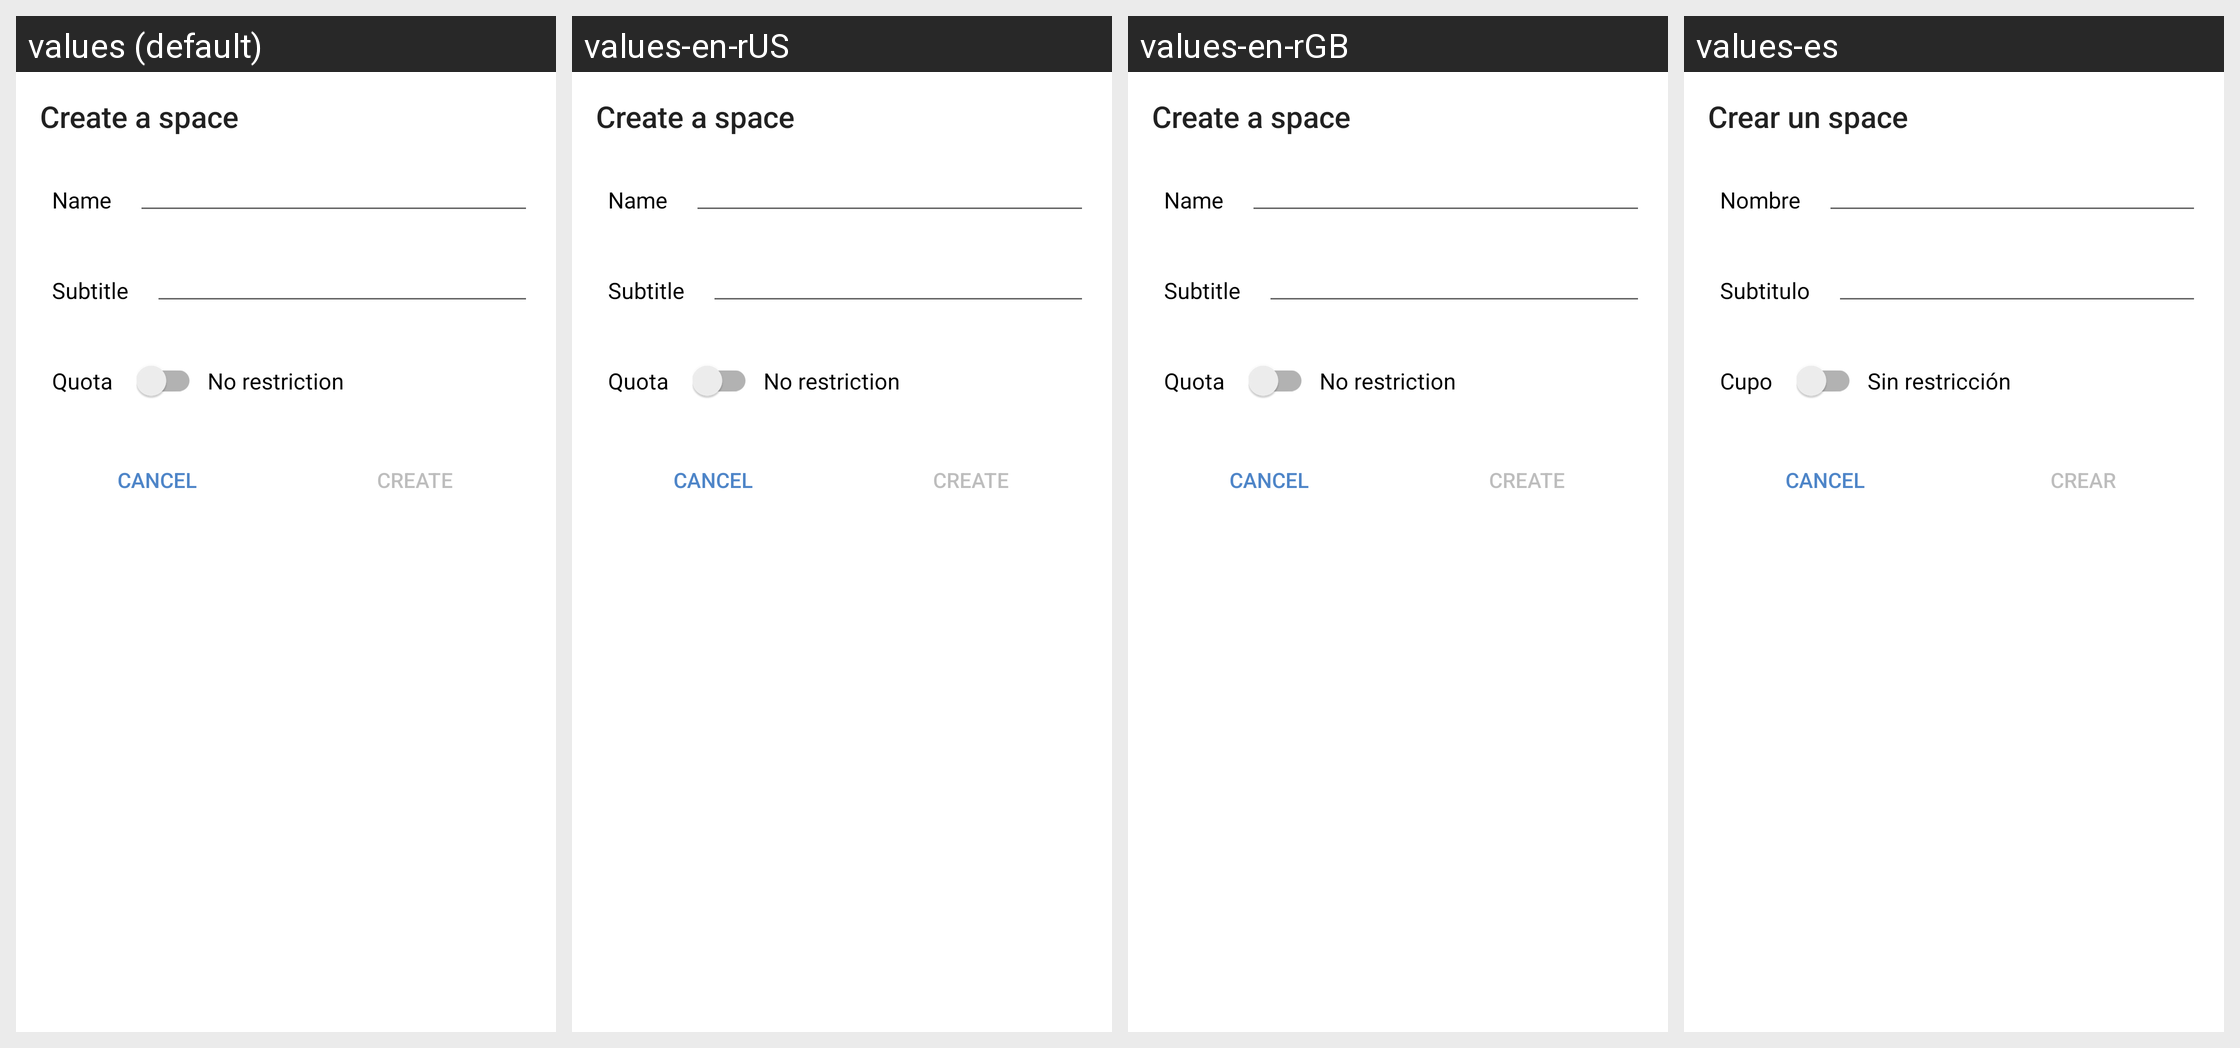

Strings drawn on this Android screen and how each of the app's shown locales translates them:
Android screen res/layout/create_space_dialog.xml rendered under 4 locales, left to right: values (default), values-en-rUS, values-en-rGB, values-es. Device: Nexus 5 (rendered at 1080×1920; each locale shown at half size, 540×960, under a caption strip naming it); theme Theme.ownCloud.Toolbar.
Other locales in the repository, not shown: values-af-rZA, values-ar, values-ast, values-az, values-be, values-bg-rBG, values-bn-rBD, values-bn-rIN, values-bs, values-ca, values-cs-rCZ, values-cy-rGB, values-da, values-de, values-de-rAT, values-de-rCH, values-de-rDE, values-el, values-eo, values-es-rAR, values-es-rCL, values-es-rCR, values-es-rMX, values-es-rPY, values-et-rEE, values-eu, values-eu-rES, values-fa, values-fi-rFI, values-fil, values-fr, values-fr-rCA, values-fr-rFR, values-gl, values-gu, values-he, values-hi, values-hr, values-hu-rHU, values-hy, values-ia, values-id, values-is, values-it, values-ja-rJP, values-jv, values-ka, values-ka-rGE, values-km, values-kn, values-ko, values-ku-rIQ, values-lb, values-lo, values-lt-rLT, values-lv, values-mk, values-ml-rIN, values-mn, values-mr, values-ms-rMY, values-my, values-nb-rNO, values-nl, values-nn-rNO, values-oc, values-pa, values-pl, values-pt-rBR, values-pt-rPT, values-ro, values-ru, values-ru-rRU, values-si, values-si-rLK, values-sk, values-sk-rSK, values-sl, values-sq, values-sr, values-sr-rSP, values-sv, values-ta, values-ta-rIN, values-ta-rLK, values-te, values-th-rTH, values-tr, values-tzl, values-ug, values-uk, values-ur-rPK, values-uz, values-vi, values-zh-rCN, values-zh-rHK, values-zh-rTW.
Strings drawn on this screen, with the default value and each locale's value (text and hints the layout hard-codes, and strings that could not be matched under every locale, appear in the picture but are not listed):

create_space_dialog_title
  values: Create a space
  values-en-rUS: Create a space
  values-en-rGB: Create a space
  values-es: Crear un space

create_space_dialog_name
  values: Name
  values-en-rUS: Name
  values-en-rGB: Name
  values-es: Nombre

create_space_dialog_subtitle
  values: Subtitle
  values-en-rUS: Subtitle
  values-en-rGB: Subtitle
  values-es: Subtitulo

create_space_dialog_quota
  values: Quota
  values-en-rUS: Quota
  values-en-rGB: Quota
  values-es: Cupo

create_space_dialog_no_restriction
  values: No restriction
  values-en-rUS: No restriction
  values-en-rGB: No restriction
  values-es: Sin restricción

share_privilege_can_edit_create
  values: create
  values-en-rUS: create
  values-en-rGB: create
  values-es: crear
